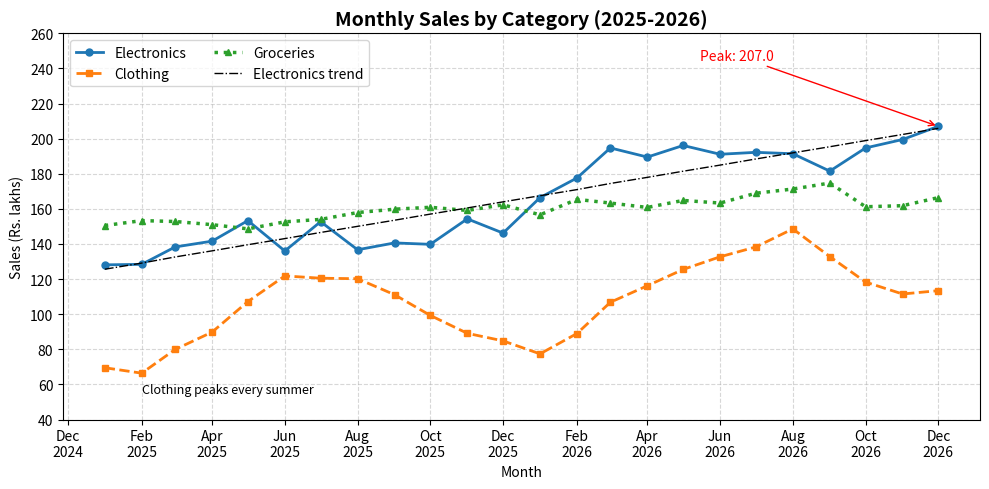
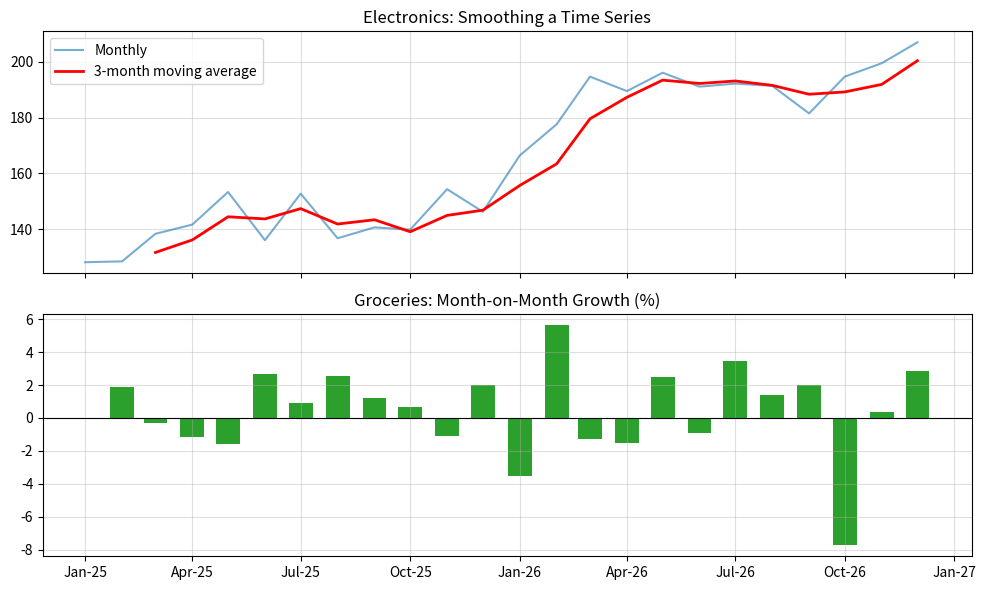

Write Python code to recreate these figures, in order.

import numpy as np
import pandas as pd
import matplotlib.pyplot as plt
import matplotlib.dates as mdates

np.random.seed(1)

months = pd.date_range("2025-01-01", periods=24, freq="MS")
t = np.arange(24)

sales = pd.DataFrame(
    {
        "Electronics": 120
        + 4.0 * t
        + 15 * np.sin(2 * np.pi * t / 12)
        + np.random.normal(0, 5, 24),

        "Clothing": 90
        + 1.5 * t
        + 25 * np.sin(2 * np.pi * (t - 3) / 12)
        + np.random.normal(0, 5, 24),

        "Groceries": 150 + 0.8 * t + np.random.normal(0, 4, 24),
    },
    index=months,
).round(1)

print("Monthly Sales Trend Analysis using Line Plots")
print("=" * 46)
print(sales.head(6).to_string())
print("...")

print("\nYearly totals (Rs. lakhs):")
print(sales.groupby(sales.index.year).sum().round(1).to_string())

peak = sales["Electronics"].idxmax()

print(
    f"\nPeak Electronics month: {peak:%b %Y} "
    f"({sales['Electronics'].max()} lakhs)"
)

# Trend line for Electronics using least squares
slope, intercept = np.polyfit(t, sales["Electronics"], 1)

print(
    f"Electronics trend line: sales = "
    f"{intercept:.2f} + {slope:.2f} * month_index"
)

rolling = sales["Electronics"].rolling(3).mean()

# ---------- Figure 1: Formatted multi-line chart ----------

fig, ax = plt.subplots(figsize=(10, 5))

ax.plot(
    sales.index,
    sales["Electronics"],
    color="tab:blue",
    linestyle="-",
    linewidth=2,
    marker="o",
    markersize=5,
    label="Electronics",
)

ax.plot(
    sales.index,
    sales["Clothing"],
    color="tab:orange",
    linestyle="--",
    linewidth=2,
    marker="s",
    markersize=5,
    label="Clothing",
)

ax.plot(
    sales.index,
    sales["Groceries"],
    color="tab:green",
    linestyle=":",
    linewidth=2.5,
    marker="^",
    markersize=5,
    label="Groceries",
)

ax.plot(
    sales.index,
    intercept + slope * t,
    color="black",
    linestyle="-.",
    linewidth=1,
    label="Electronics trend",
)

ax.set_title(
    "Monthly Sales by Category (2025-2026)",
    fontsize=14,
    fontweight="bold"
)

ax.set_xlabel("Month")
ax.set_ylabel("Sales (Rs. lakhs)")
ax.set_ylim(40, 260)
ax.set_yticks(range(40, 261, 20))

ax.xaxis.set_major_locator(mdates.MonthLocator(interval=2))
ax.xaxis.set_major_formatter(mdates.DateFormatter("%b\n%Y"))

ax.grid(True, which="major", linestyle="--", alpha=0.5)

ax.annotate(
    f"Peak: {sales['Electronics'].max()}",
    xy=(peak, sales["Electronics"].max()),
    xytext=(peak - pd.Timedelta(days=200), 245),
    arrowprops=dict(arrowstyle="->", color="red"),
    color="red",
)

ax.text(
    months[1],
    55,
    "Clothing peaks every summer",
    fontsize=9,
    style="italic"
)

ax.legend(loc="upper left", ncol=2, frameon=True)

plt.tight_layout()
plt.savefig("exp17_line.png", dpi=150)

# ---------- Figure 2: Subplots with time-series smoothing ----------

fig, axes = plt.subplots(2, 1, figsize=(10, 6), sharex=True)

axes[0].plot(
    sales.index,
    sales["Electronics"],
    label="Monthly",
    alpha=0.6
)

axes[0].plot(
    sales.index,
    rolling,
    color="red",
    linewidth=2,
    label="3-month moving average"
)

axes[0].set_title("Electronics: Smoothing a Time Series")
axes[0].legend()
axes[0].grid(alpha=0.4)

growth = sales.pct_change().mul(100)

axes[1].bar(
    sales.index,
    growth["Groceries"],
    width=20,
    color="tab:green"
)

axes[1].axhline(0, color="black", linewidth=0.8)
axes[1].set_title("Groceries: Month-on-Month Growth (%)")
axes[1].grid(alpha=0.4)

axes[1].xaxis.set_major_formatter(mdates.DateFormatter("%b-%y"))

plt.tight_layout()
plt.savefig("exp17_timeseries.png", dpi=150)

plt.show()

print("\nSaved figures: exp17_line.png, exp17_timeseries.png")
